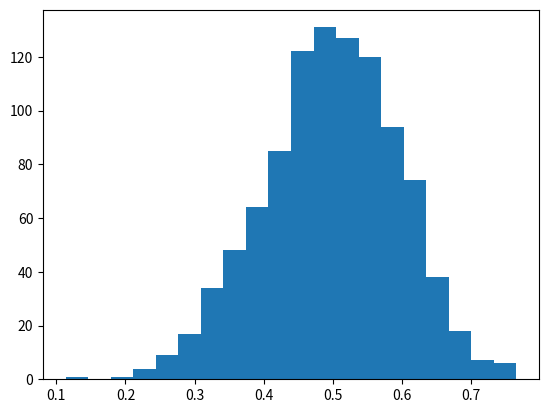

Write the Python code that produced this figure. (Note: this script raises an exception after producing the figure.)
import numpy as np
import matplotlib.pyplot as plt

mu, sigma = 0.5, 0.1

s = np.random.normal(mu, sigma,1000)
# mu 평균 , sigma 표준편차

count, bins, ignored = plt.hist(s, 20, normed=True)

plt.plot(bins, 1/(sigma * np.sqrt(2 * np.pi)) *
    np.exp( - (bins - mu)**2 / (2 * sigma**2) ),       linewidth=3, color='y')

plt.show()
